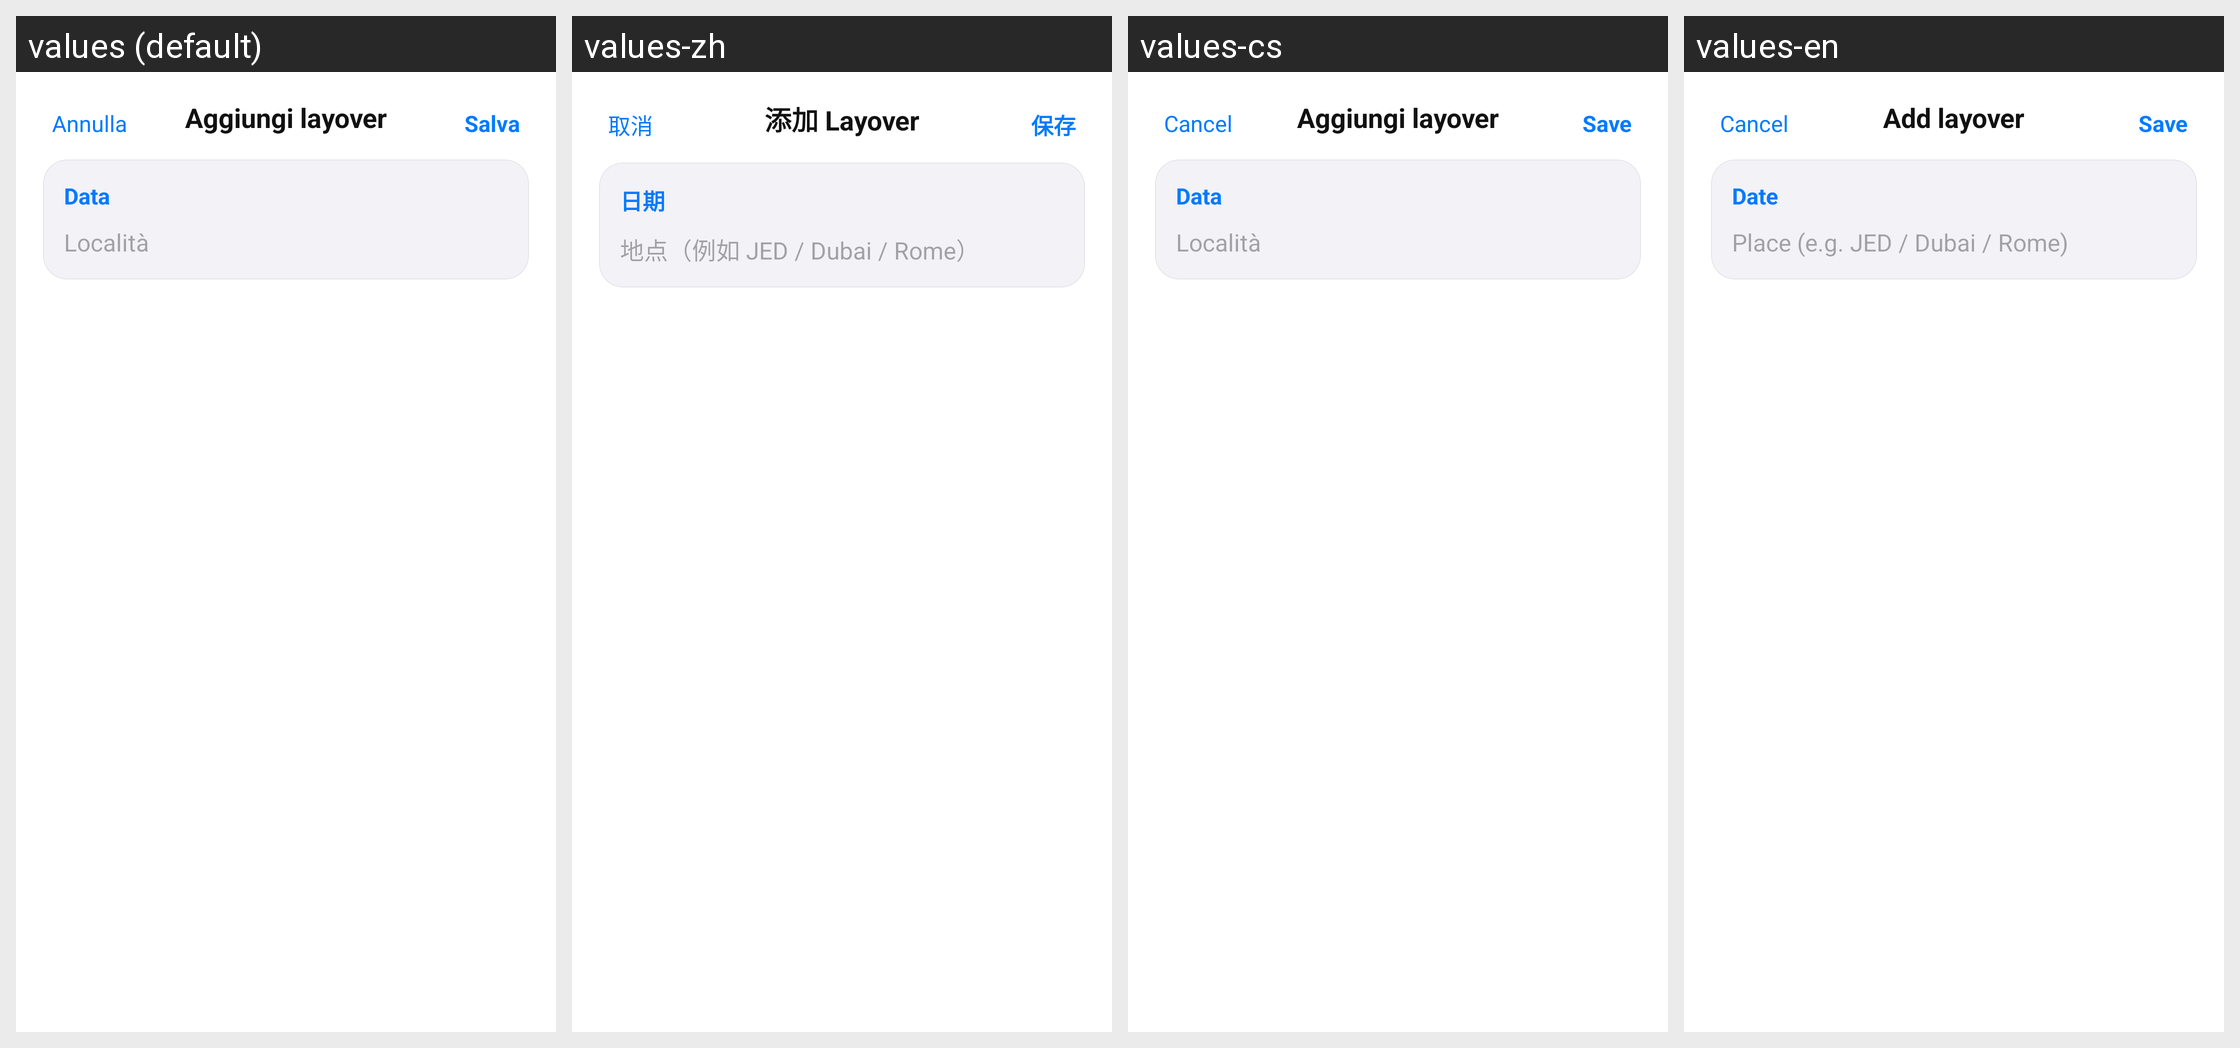

The same Android screen rendered under several of its app's locales, left to right. List the strings drawn on it with the default value and each locale's translation.
Android screen res/layout/activity_layover_editor.xml rendered under 4 locales, left to right: values (default), values-zh, values-cs, values-en. Device: Nexus 5 (rendered at 1080×1920; each locale shown at half size, 540×960, under a caption strip naming it); theme Theme.FlightTimeApp.
Other locales in the repository, not shown: values-ar, values-de, values-es, values-fr, values-it, values-ja.
Strings drawn on this screen, with the default value and each locale's value (text and hints the layout hard-codes, and strings that could not be matched under every locale, appear in the picture but are not listed):

salary_add_layover_title
  values: Aggiungi layover
  values-zh: 添加 Layover
  values-cs: Aggiungi layover  [not translated; the default value is used]
  values-en: Add layover

cancel_button
  values: Annulla
  values-zh: 取消
  values-cs: Cancel
  values-en: Cancel

save_button
  values: Salva
  values-zh: 保存
  values-cs: Save
  values-en: Save

salary_date
  values: Data
  values-zh: 日期
  values-cs: Data  [not translated; the default value is used]
  values-en: Date

salary_location_placeholder
  values: Località
  values-zh: 地点（例如 JED / Dubai / Rome）
  values-cs: Località  [not translated; the default value is used]
  values-en: Place (e.g. JED / Dubai / Rome)
